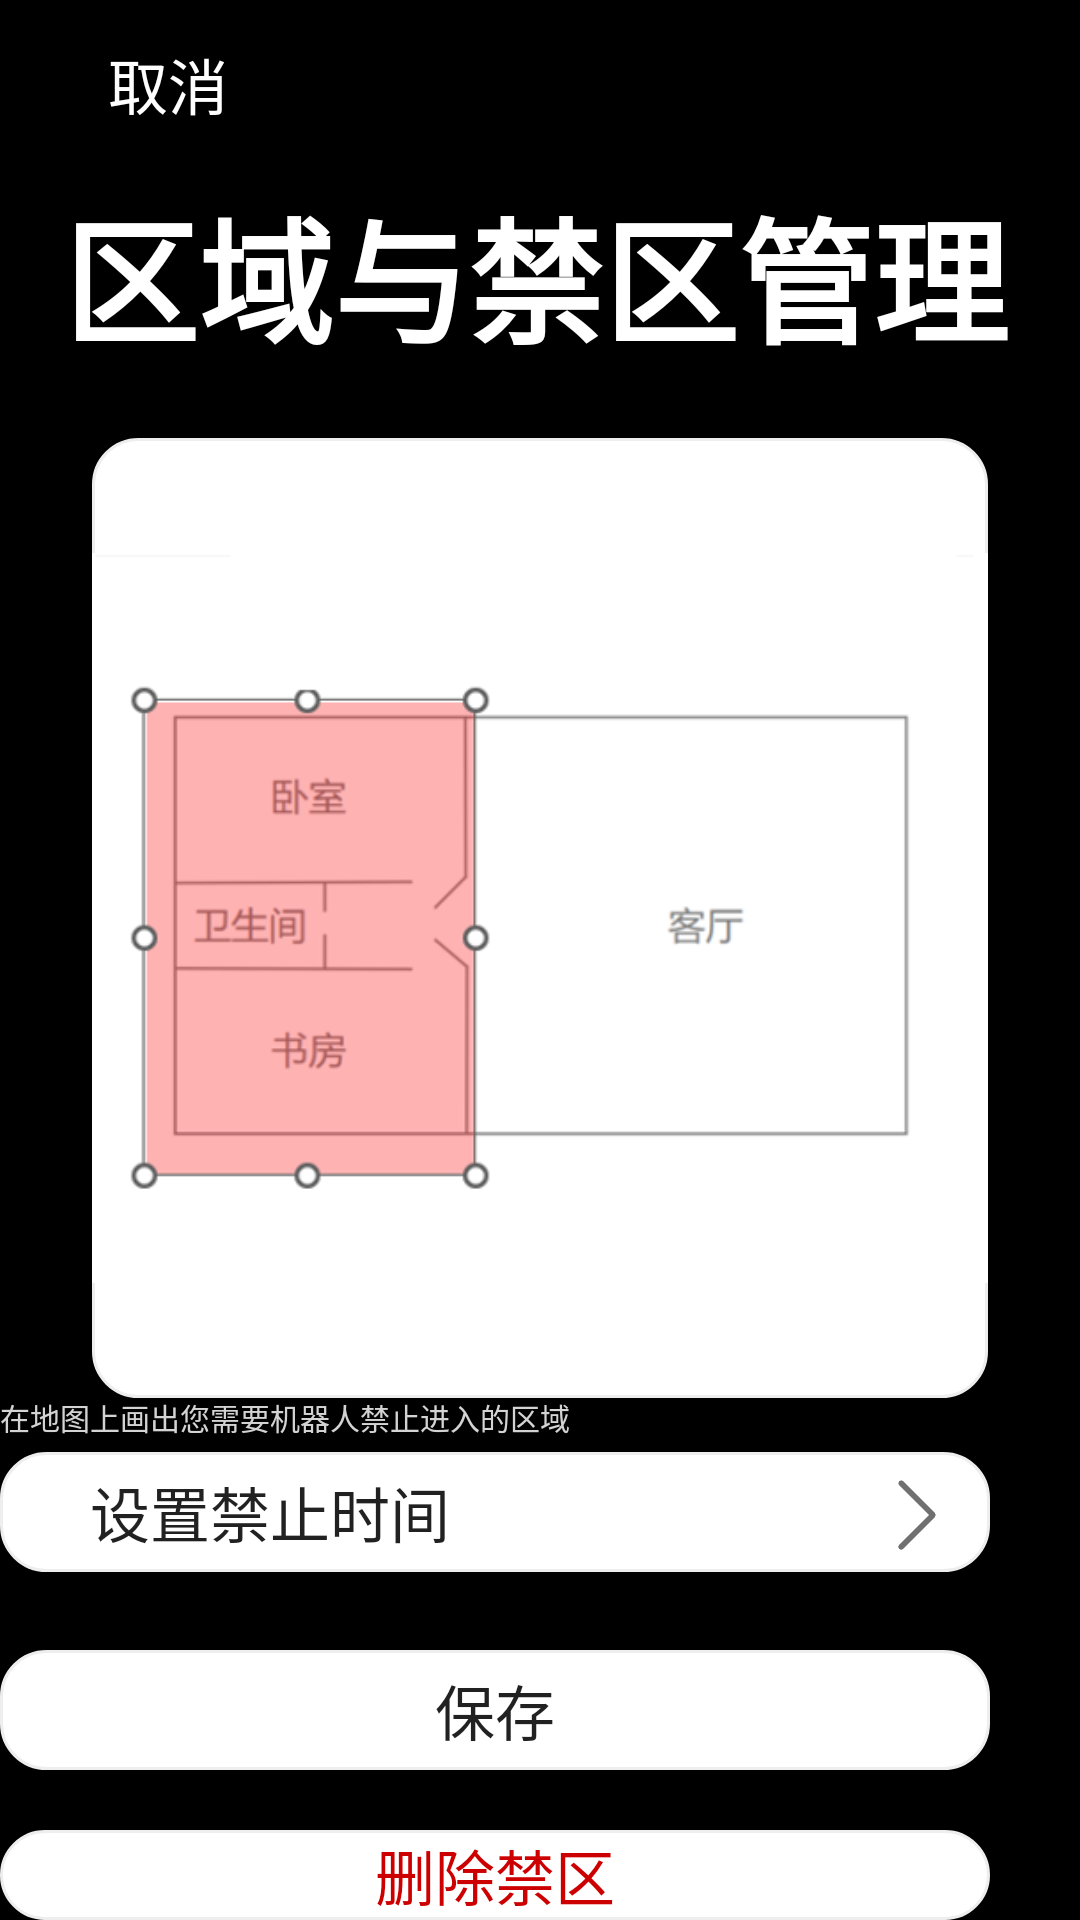

Write the Android layout XML for this screen, with the resource values it uses.
<!-- AndroidManifest.xml: application theme Theme.Design.Light.NoActionBar -->
<!-- res/layout/activity_new_restricted_area.xml -->
<?xml version="1.0" encoding="utf-8"?>
<RelativeLayout
    xmlns:android="http://schemas.android.com/apk/res/android"
    xmlns:app="http://schemas.android.com/apk/res-auto"
    xmlns:tools="http://schemas.android.com/tools"
    android:layout_width="match_parent"
    android:layout_height="match_parent"
    android:background="@color/black"
    tools:context=".New_Restricted_Area">


    <androidx.appcompat.widget.Toolbar
        android:layout_width="match_parent"
        android:layout_height="?attr/actionBarSize"
        android:background="@color/black"


        app:title="    取消"

        app:titleMarginStart="10dp"
        app:titleTextColor="@color/white"></androidx.appcompat.widget.Toolbar>

    <Button
        android:id="@+id/hiddenBack11"
        android:layout_width="wrap_content"
        android:layout_height="?attr/actionBarSize"
        android:alpha="0"
        android:onClick="destroyTheActivity"
        android:text="Button"
        android:visibility="visible"
        tools:visibility="visible" />

    <Button
        android:layout_width="20dp"
        android:layout_height="20dp"
        android:layout_alignParentTop="true"
        android:layout_alignParentEnd="true"
        android:layout_marginTop="18dp"
        android:layout_marginEnd="375dp"
        android:background="@drawable/ba"
        android:onClick="destroyTheActivity"></Button>

    <TextView
        android:layout_width="match_parent"
        android:layout_height="wrap_content"
        android:layout_alignParentStart="true"
        android:layout_alignParentTop="true"
        android:layout_marginStart="-2dp"
        android:textStyle="bold"

        android:layout_marginTop="59dp"
        android:text="  区域与禁区管理"
        android:textColor="@color/white"
        android:textSize="45dp">
    </TextView>
    <ImageView
        android:id="@+id/mark_obz_background"
        android:layout_width="350dp"
        android:layout_height="320dp"
        android:layout_alignParentStart="true"
        android:layout_alignParentTop="true"
        android:layout_alignParentEnd="true"
        android:layout_marginStart="30.5dp"
        android:layout_marginTop="146dp"
        android:layout_marginEnd="30.5dp"
        android:background="@drawable/radius_border"
        android:scaleType="fitCenter"
        android:src="@drawable/img_9" />

    <TextView
        android:layout_width="350dp"
        android:layout_height="40dp"
        android:layout_alignParentTop="true"
        android:layout_alignParentEnd="true"
        android:layout_marginTop="465dp"

        android:layout_marginEnd="30dp"
        android:text="在地图上画出您需要机器人禁止进入的区域"
        android:textColor="@color/grey"
        android:textSize="10dp"></TextView>

    <Button
        android:layout_width="350dp"
        android:layout_height="40dp"
        android:layout_alignParentTop="true"
        android:layout_alignParentEnd="true"
        android:layout_marginTop="484dp"
        android:layout_marginEnd="30dp"
        android:background="@drawable/radius_border"
        android:gravity="center_vertical|left"
        android:stateListAnimator="@null"
        android:text="      设置禁止时间"
        android:textSize="20dp">

    </Button>

    <Button

        android:layout_width="350dp"
        android:layout_height="40dp"
        android:layout_alignParentTop="true"
        android:layout_alignParentEnd="true"
        android:layout_marginTop="550dp"
        android:layout_marginEnd="30dp"
        android:background="@drawable/radius_border"
        android:text="保存"
        android:textSize="20dp">

    </Button>

    <Button

        android:layout_width="350dp"
        android:layout_height="40dp"
        android:layout_alignParentTop="true"
        android:layout_alignParentEnd="true"
        android:layout_marginTop="610dp"
        android:layout_marginEnd="30dp"
        android:background="@drawable/radius_border"
        android:text="删除禁区"
        android:textColor="@color/red"
        android:textSize="20dp">

    </Button>

    <ImageView
        android:layout_width="30dp"
        android:layout_height="30dp"
        android:layout_alignParentTop="true"
        android:layout_alignParentEnd="true"
        android:layout_marginTop="490dp"
        android:layout_marginEnd="40dp"
        android:src="@mipmap/img">

    </ImageView>


</RelativeLayout>
<!-- resources referenced by this layout -->
<resources>
  <color name="black">#FF000000</color>
  <color name="grey">#D3D3D3</color>
  <color name="red">#CC0000</color>
  <color name="white">#FFFFFFFF</color>
  <!-- drawable ba: png bitmap (drawable, 237 bytes) -->
  <!-- drawable img_9: png bitmap (drawable, 17176 bytes) -->
  <!-- drawable radius_border (drawable) -->
  <?xml version="1.0" encoding="utf-8"?>
  <shape xmlns:android="http://schemas.android.com/apk/res/android">
      <solid android:color="@color/white"/>
      
      <corners
          android:topRightRadius="15dp"
          android:bottomRightRadius="15dp"
          android:bottomLeftRadius="15dp"
          android:topLeftRadius="15dp"/>
  
      <stroke android:width="1dp" android:color="#eeeeee"/>
  </shape>
  <!-- mipmap img: png bitmap (drawable, 2117 bytes) -->
</resources>
